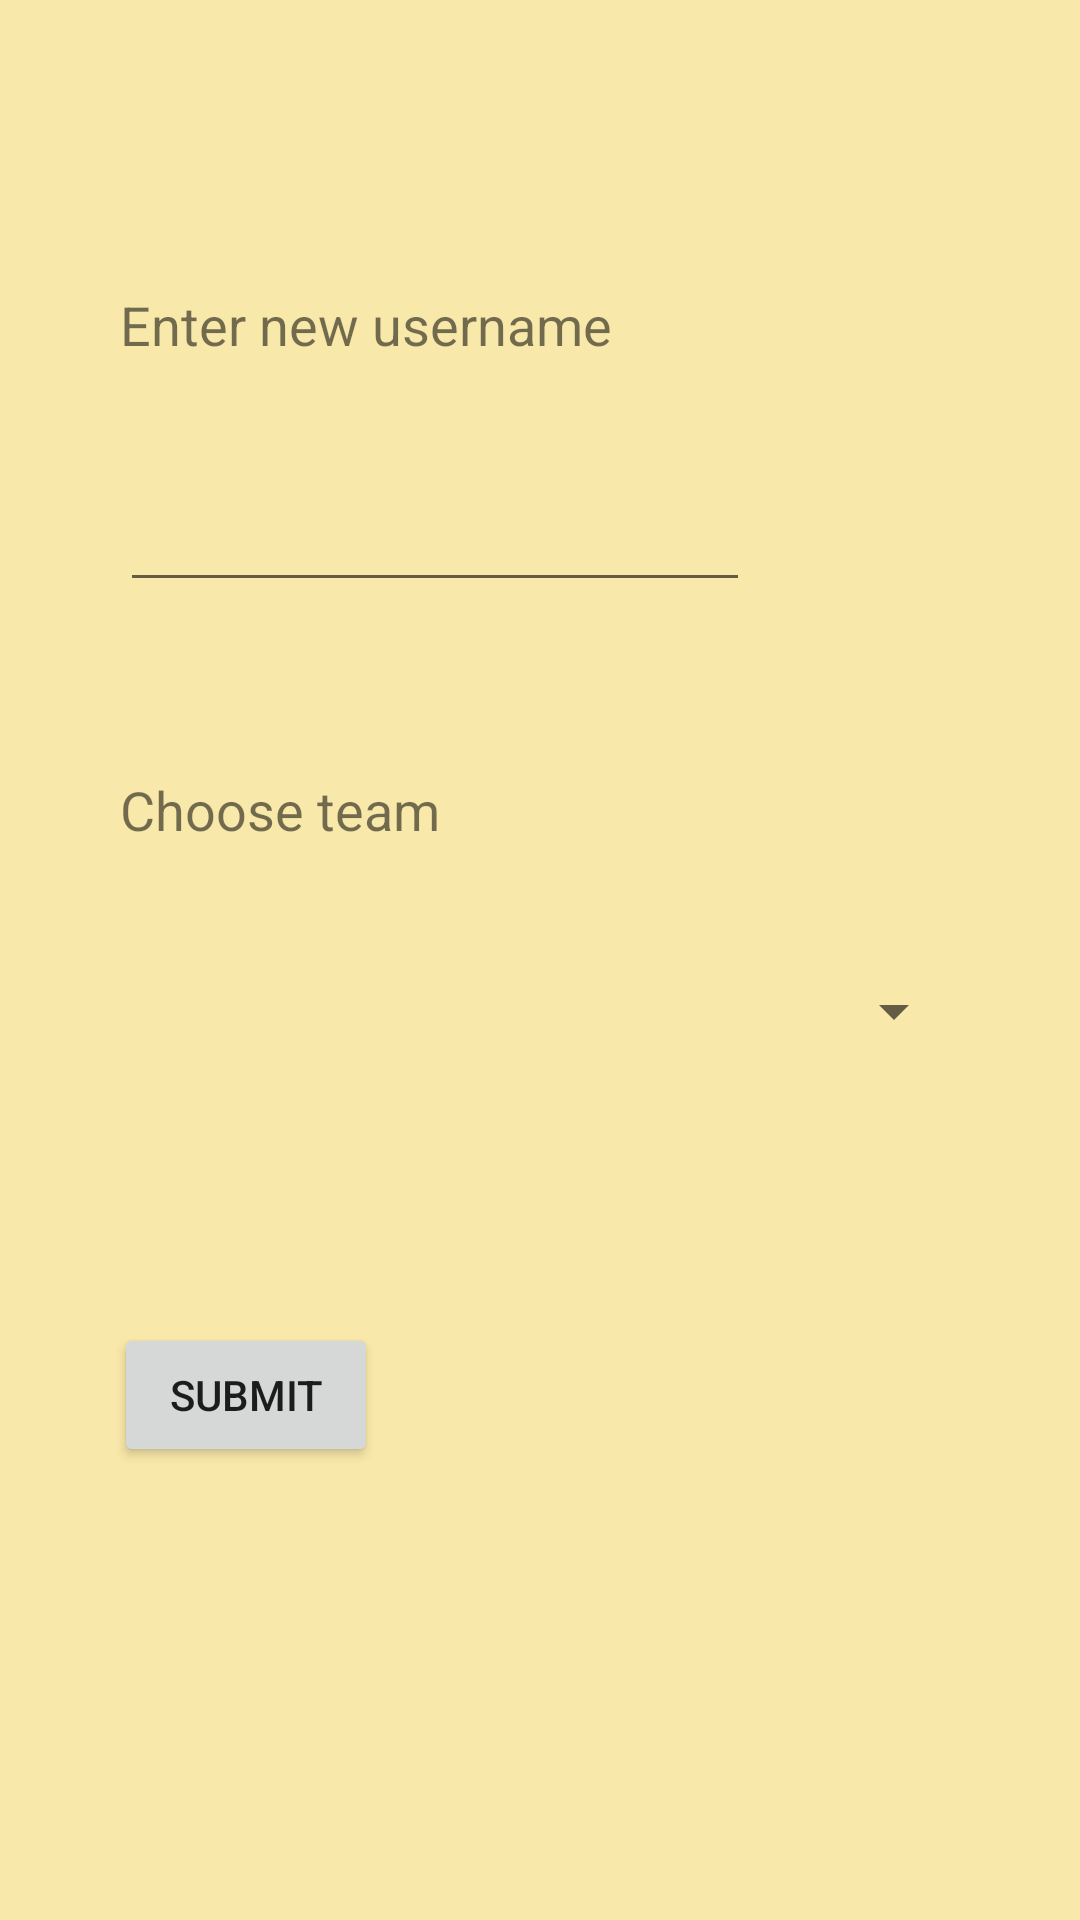

Produce the Android XML layout that renders to this screen, including the resource entries it uses.
<!-- AndroidManifest.xml: application theme Theme.TaskMaster -->
<!-- res/layout/activity_settings.xml -->
<?xml version="1.0" encoding="utf-8"?>
<androidx.constraintlayout.widget.ConstraintLayout xmlns:android="http://schemas.android.com/apk/res/android"
    xmlns:app="http://schemas.android.com/apk/res-auto"
    xmlns:tools="http://schemas.android.com/tools"
    android:layout_width="match_parent"
    android:layout_height="match_parent"
    tools:context=".activities.SettingsActivity">

    <EditText
        android:id="@+id/editTextSettingsEnterUsername"
        android:layout_width="wrap_content"
        android:layout_height="wrap_content"
        android:layout_marginStart="40dp"
        android:layout_marginTop="39dp"
        android:ems="10"
        android:inputType="textPersonName"
        app:layout_constraintStart_toStartOf="parent"
        app:layout_constraintTop_toBottomOf="@+id/textView3" />

    <Button
        android:id="@+id/buttonSettingsChangeUsername"
        android:layout_width="wrap_content"
        android:layout_height="wrap_content"
        android:layout_marginStart="38dp"
        android:layout_marginTop="92dp"
        android:text="@string/change_username_button"
        app:layout_constraintStart_toStartOf="parent"
        app:layout_constraintTop_toBottomOf="@+id/spinnerSettingsTeam" />

    <TextView
        android:id="@+id/textView3"
        android:layout_width="wrap_content"
        android:layout_height="wrap_content"
        android:layout_marginStart="40dp"
        android:layout_marginTop="96dp"
        android:text="@string/change_username_hint"
        android:textSize="18sp"
        app:layout_constraintStart_toStartOf="parent"
        app:layout_constraintTop_toTopOf="parent" />

    <TextView
        android:id="@+id/textViewSettingsTeamSpinnerLabel"
        android:layout_width="wrap_content"
        android:layout_height="wrap_content"
        android:layout_marginStart="40dp"
        android:layout_marginBottom="43dp"
        android:text="Choose team"
        android:textSize="18sp"
        app:layout_constraintBottom_toTopOf="@+id/spinnerSettingsTeam"
        app:layout_constraintStart_toStartOf="parent" />

    <Spinner
        android:id="@+id/spinnerSettingsTeam"
        android:layout_width="0dp"
        android:layout_height="wrap_content"
        android:layout_marginStart="38dp"
        android:layout_marginTop="325dp"
        android:layout_marginEnd="38dp"
        app:layout_constraintEnd_toEndOf="parent"
        app:layout_constraintStart_toStartOf="parent"
        app:layout_constraintTop_toTopOf="parent" />
</androidx.constraintlayout.widget.ConstraintLayout>
<!-- resources referenced by this layout -->
<resources>
  <string name="change_username_button">Submit</string>
  <string name="change_username_hint">Enter new username</string>
  <style name="Theme.TaskMaster" parent="Theme.MaterialComponents.DayNight.DarkActionBar">
          
          <item name="colorPrimary">@color/medium_pink</item>
          <item name="colorPrimaryVariant">@color/dark_pink</item>
          <item name="colorOnPrimary">@color/black</item>
          
          <item name="colorSecondary">@color/medium_yellow</item>
          <item name="colorSecondaryVariant">@color/dark_yellow</item>
          <item name="colorOnSecondary">@color/black</item>
          
          <item name="android:statusBarColor" tools:targetApi="l">?attr/colorPrimaryVariant</item>
          
          <item name="android:windowBackground">@color/light_yellow</item>
      </style>
  <color name="medium_pink">#E43762</color>
  <color name="dark_pink">#770B35</color>
  <color name="black">#FF000000</color>
  <color name="medium_yellow">#FFFFCC03</color>
  <color name="dark_yellow">#786002</color>
  <color name="light_yellow">#F8E8A9</color>
</resources>
